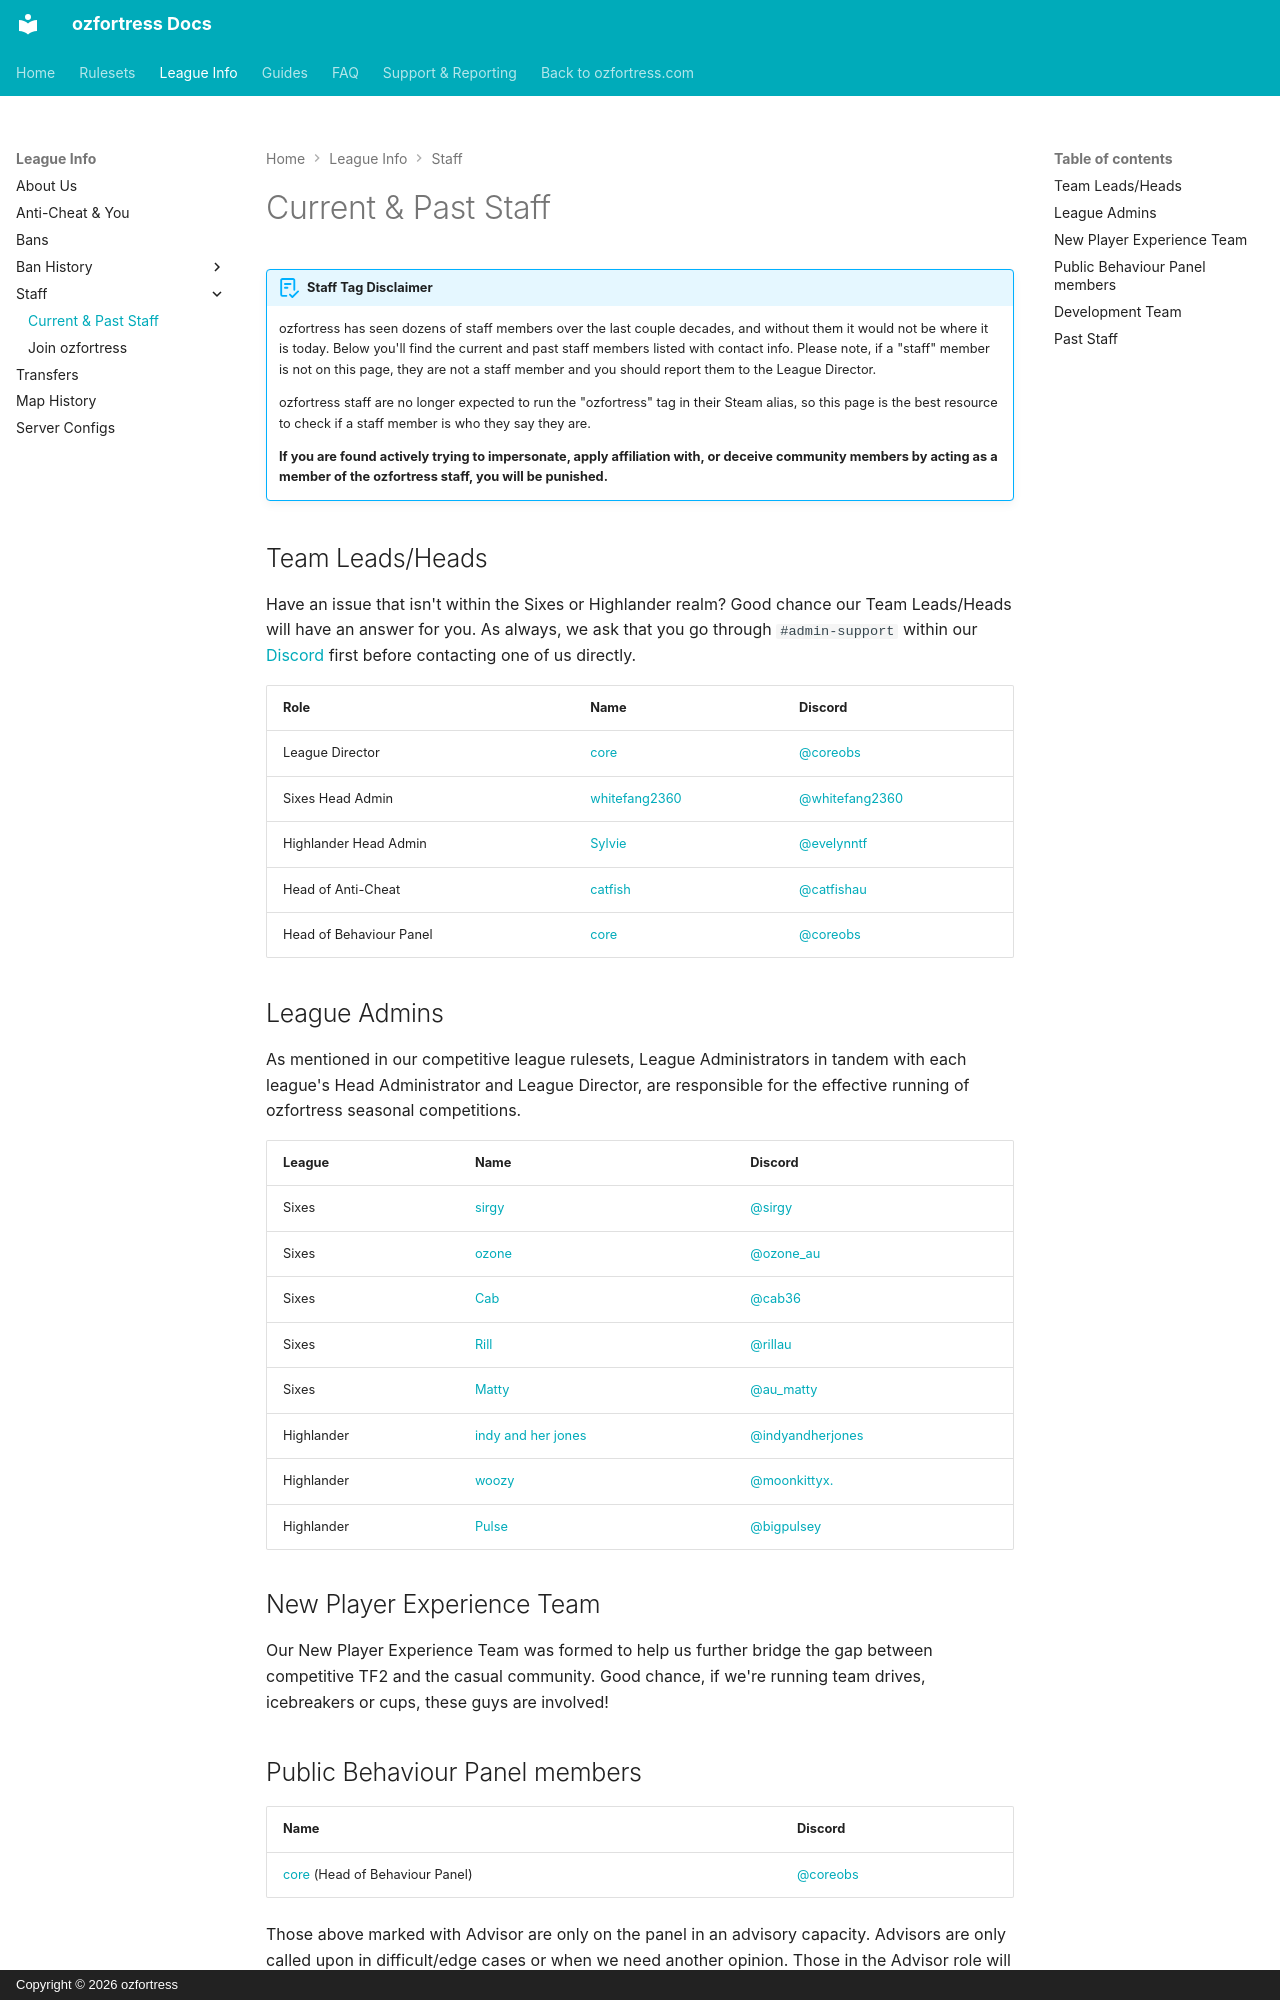

repository: ozfortress/ozfortress_docs · page: info/staff/index.html · generator: mkdocs · copyright: Copyright © 2026 ozfortress

# Current & Past Staff
!!!abstract "Staff Tag Disclaimer"
    ozfortress has seen dozens of staff members over the last couple decades, and without them it would not be where it is today. Below you'll find the current and past staff members listed with contact info. Please note, if a "staff" member is not on this page, they are not a staff member and you should report them to the League Director.

    ozfortress staff are no longer expected to run the "ozfortress" tag in their Steam alias, so this page is the best resource to check if a staff member is who they say they are.

    **If you are found actively trying to impersonate, apply affiliation with, or deceive community members by acting as a member of the ozfortress staff, you will be punished.**

## Team Leads/Heads
Have an issue that isn't within the Sixes or Highlander realm? Good chance our Team Leads/Heads will have an answer for you. As always, we ask that you go through `#admin-support` within our [Discord](https://discord.gg/7E6kC2H "If you have issues with verification, please contact an administrator via the sidebar in Discord.") first before contacting one of us directly.

| Role | Name | Discord |
| ---- | ---- | ------- |
| League Director | [core](https://ozfortress.com/users/491 "Please contact me via Discord only.") | [@coreobs](https://discordapp.com/users/226205616773922816) |
| Sixes Head Admin | [whitefang2360](https://ozfortress.com/users/5100) | [@whitefang2360](https://discordapp.com/users/517561624245305346) |
| Highlander Head Admin | [Sylvie](https://ozfortress.com/users/1654) | [@evelynntf](https://discordapp.com/users/688322987920851256) |
| Head of Anti-Cheat | [catfish](https://ozfortress.com/users/96) | [@catfishau](https://discordapp.com/users/129062149640159232) |
| Head of Behaviour Panel | [core](https://ozfortress.com/users/491 "Please contact me via Discord only.") | [@coreobs](https://discordapp.com/users/226205616773922816) |
